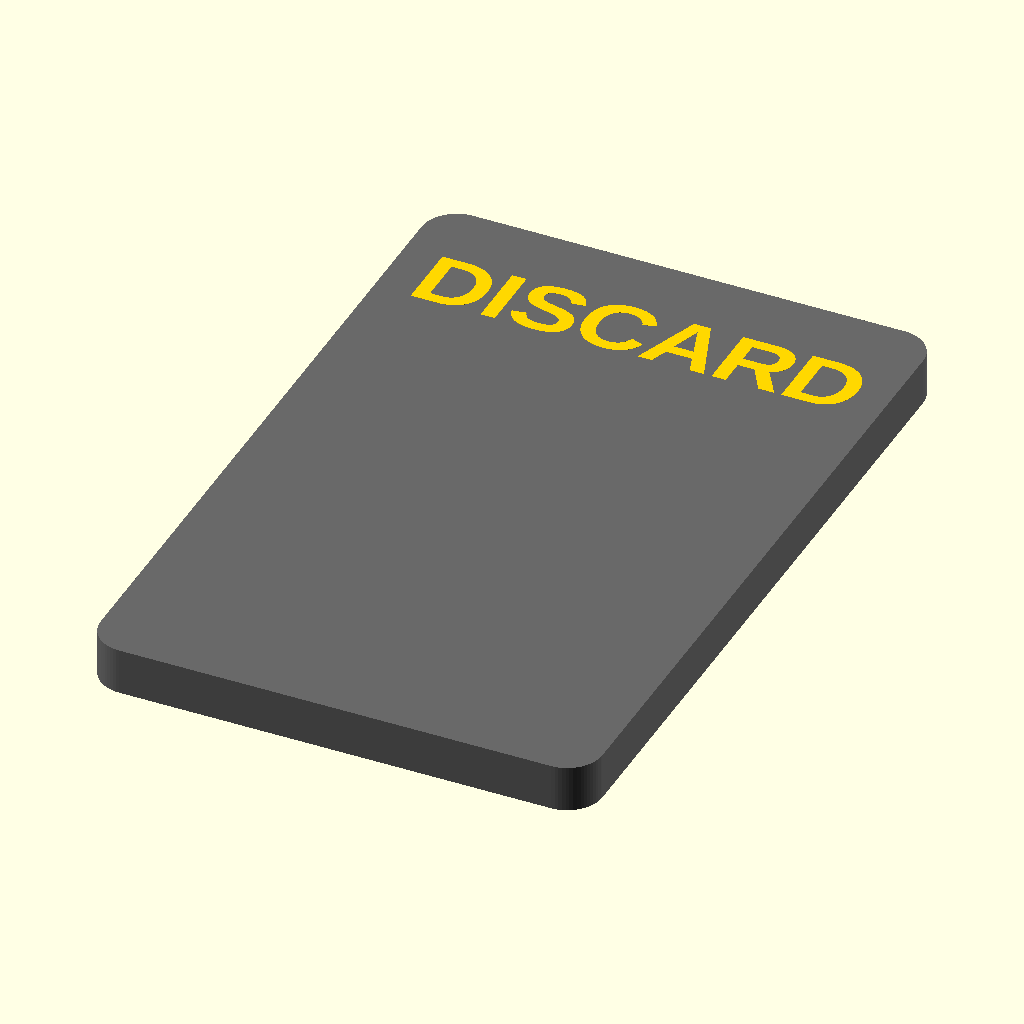
Cell 1 — every parameter at its default value.
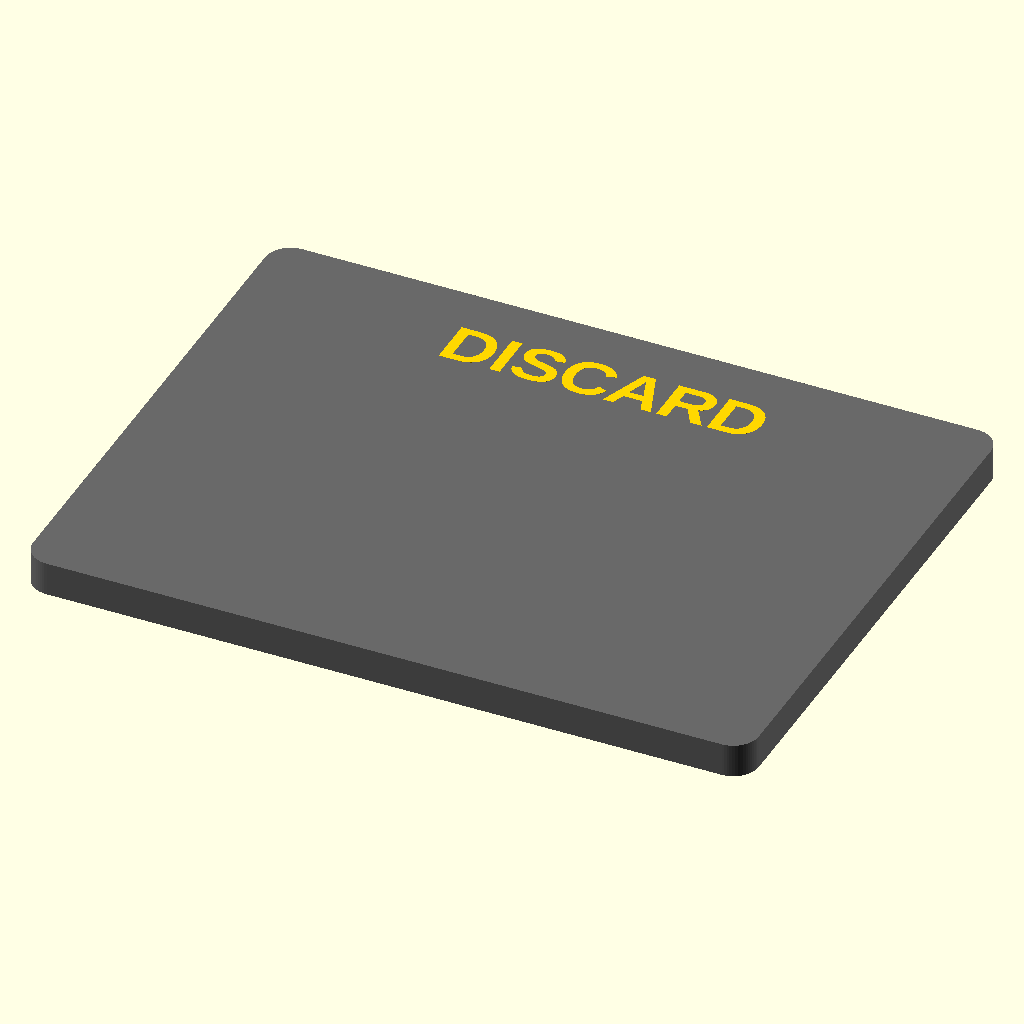
Cell 2: the same model with card_w = 86.
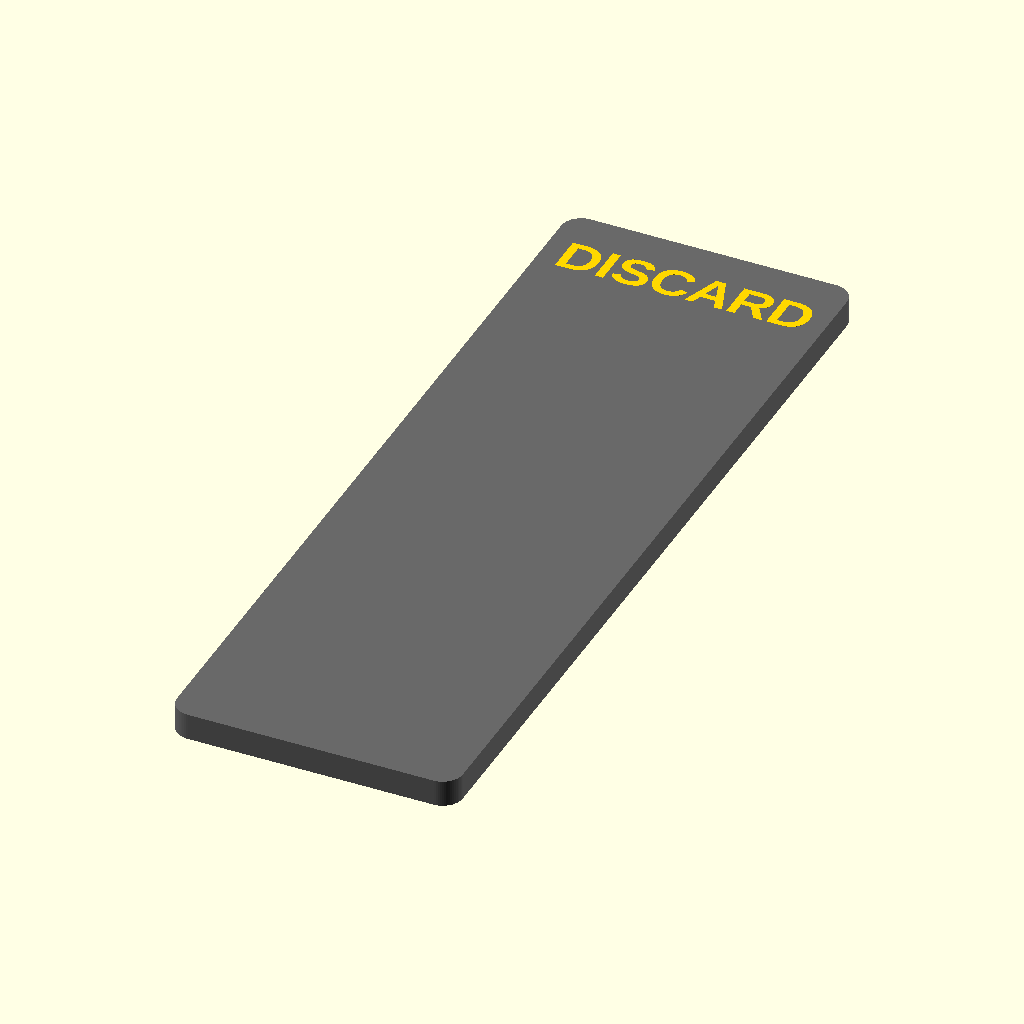
Cell 3: the same model with card_l = 130.
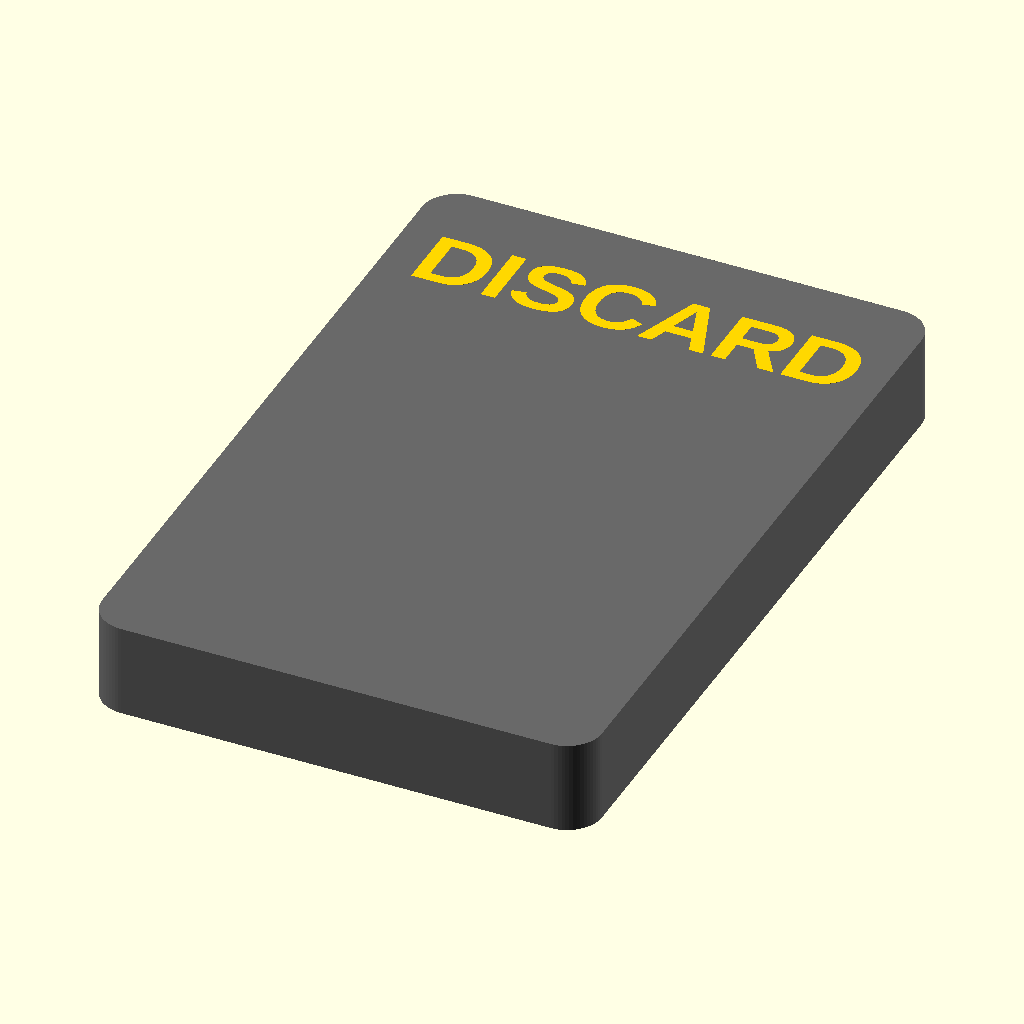
Cell 4: card_t = 8 (everything else at default).
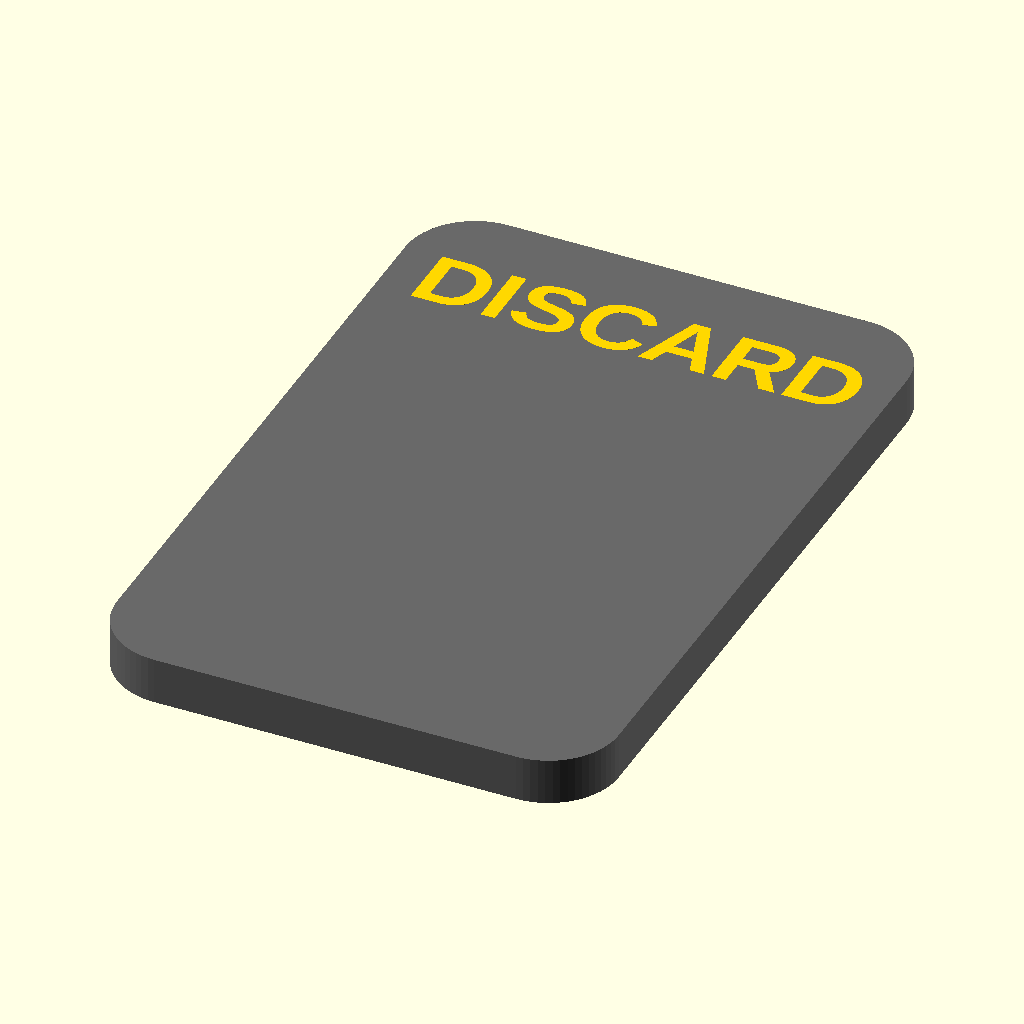
Cell 5: corner_r = 6 (everything else at default).
The same orthographic view direction (rotation 55°, 0°, 25°; colour scheme Cornfield) for every cell, with the view re-fitted per cell, so scale and position can differ between cells.
OpenSCAD source file models/deck_marker/deck_marker_002.scad:
// Draw/Discard deck marker card — 43 x 65 mm, printed flat on the bed.
//
// v002: flush inlays kept, text moved near the top edge (ink top sits
//   text_gap = 6mm below it), and the whole thing ships as ONE
//   multi-shell STL. Each word's letters merge into a thin backing
//   plate buried 0.6mm below the face, so every word is one connected
//   body: in the slicer, Split -> To parts yields exactly 3 parts
//   (card, DISCARD, DRAW) for per-part filament assignment.
//   NOTE: OpenSCAD unions everything it exports, which would weld the
//   flush letters into the card and erase the text. The bodies MUST be
//   exported with part="card" and part="letters" separately and then
//   concatenated (ASCII STL allows multiple solids per file).
//   DRAW is mirrored to read correctly after a side-over-side flip
//   (about the long axis), which preserves its near-the-top position.
// v001: flush two-body inlay version, text centered, two STL files.

part = "all";   // "card" | "letters" | "all" (preview only — see NOTE)

$fn = 64;

card_w   = 43;    // X — the words read across this axis
card_l   = 65;    // Y
card_t   = 4;     // 5 works too; 4 saves ~8 layers at a 0.2 nozzle
corner_r = 3;
margin   = 3;     // side margin for the text
inlay    = 0.6;   // visible letter depth, flush with each face
plate_t  = 0.6;   // buried backing plate thickness (connects a word)
plate_pad = 1.5;  // backing plate outline beyond the letter ink

font      = "Liberation Sans:style=Bold";
font_size = 6.11; // calibrated: DISCARD measures 36.97mm wide (target 37)
cap_h     = 6.01; // measured ink height at that size

// Text position: ink top sits text_gap below the card's top edge.
text_gap = 6;
text_y   = card_l/2 - text_gap - cap_h/2;

word_top = "DISCARD";
word_bot = "DRAW";

eps = 0.01;

// Card interior must remain solid between the two buried plates.
assert(card_t - 2*(inlay + plate_t) >= 1.5,
       "card too thin: the two word pockets leave <1.5mm of core");

module card_blank() {
    linear_extrude(height = card_t)
        offset(r = corner_r)
            square([card_w - 2*corner_r, card_l - 2*corner_r], center = true);
}

module word_2d(w) {
    translate([0, text_y])
        text(w, size = font_size, font = font,
             halign = "center", valign = "center");
}

// One word as a single connected solid, face at local Z=0 going down:
// letters 0..-inlay, backing plate -inlay..-inlay-plate_t.
module word_body(w) {
    translate([0, 0, -inlay])
        linear_extrude(height = inlay + eps) word_2d(w);
    translate([0, 0, -inlay - plate_t])
        linear_extrude(height = plate_t + eps)
            offset(r = plate_pad) word_2d(w);
}

// Both words, placed: DISCARD flush with the top face, DRAW flush with
// the bottom. rotate([0,180,0]) IS the side-over-side flip: it mirrors
// X (reading direction), sends the body up into the card from the
// bottom face, and preserves Y so the word stays near the top edge.
module letters() {
    translate([0, 0, card_t]) word_body(word_top);
    rotate([0, 180, 0]) word_body(word_bot);
}

module card() {
    difference() {
        card_blank();
        letters();   // identical solids as pockets: zero clearance
    }
}

// color() renders in preview mode only; export ignores it.
if (part == "card" || part == "all") color("DimGray") card();
if (part == "letters" || part == "all") color("Gold") letters();
Parameter table extracted from the source (name, type, default, range or options):
part: string, default "all"
card_w: number, default 43
card_l: number, default 65
card_t: number, default 4
corner_r: number, default 3
margin: number, default 3
inlay: number, default 0.6
plate_t: number, default 0.6
plate_pad: number, default 1.5
font: string, default "Liberation Sans:style=Bold"
font_size: number, default 6.11
cap_h: number, default 6.01
text_gap: number, default 6
word_top: string, default "DISCARD"
word_bot: string, default "DRAW"
eps: number, default 0.01
